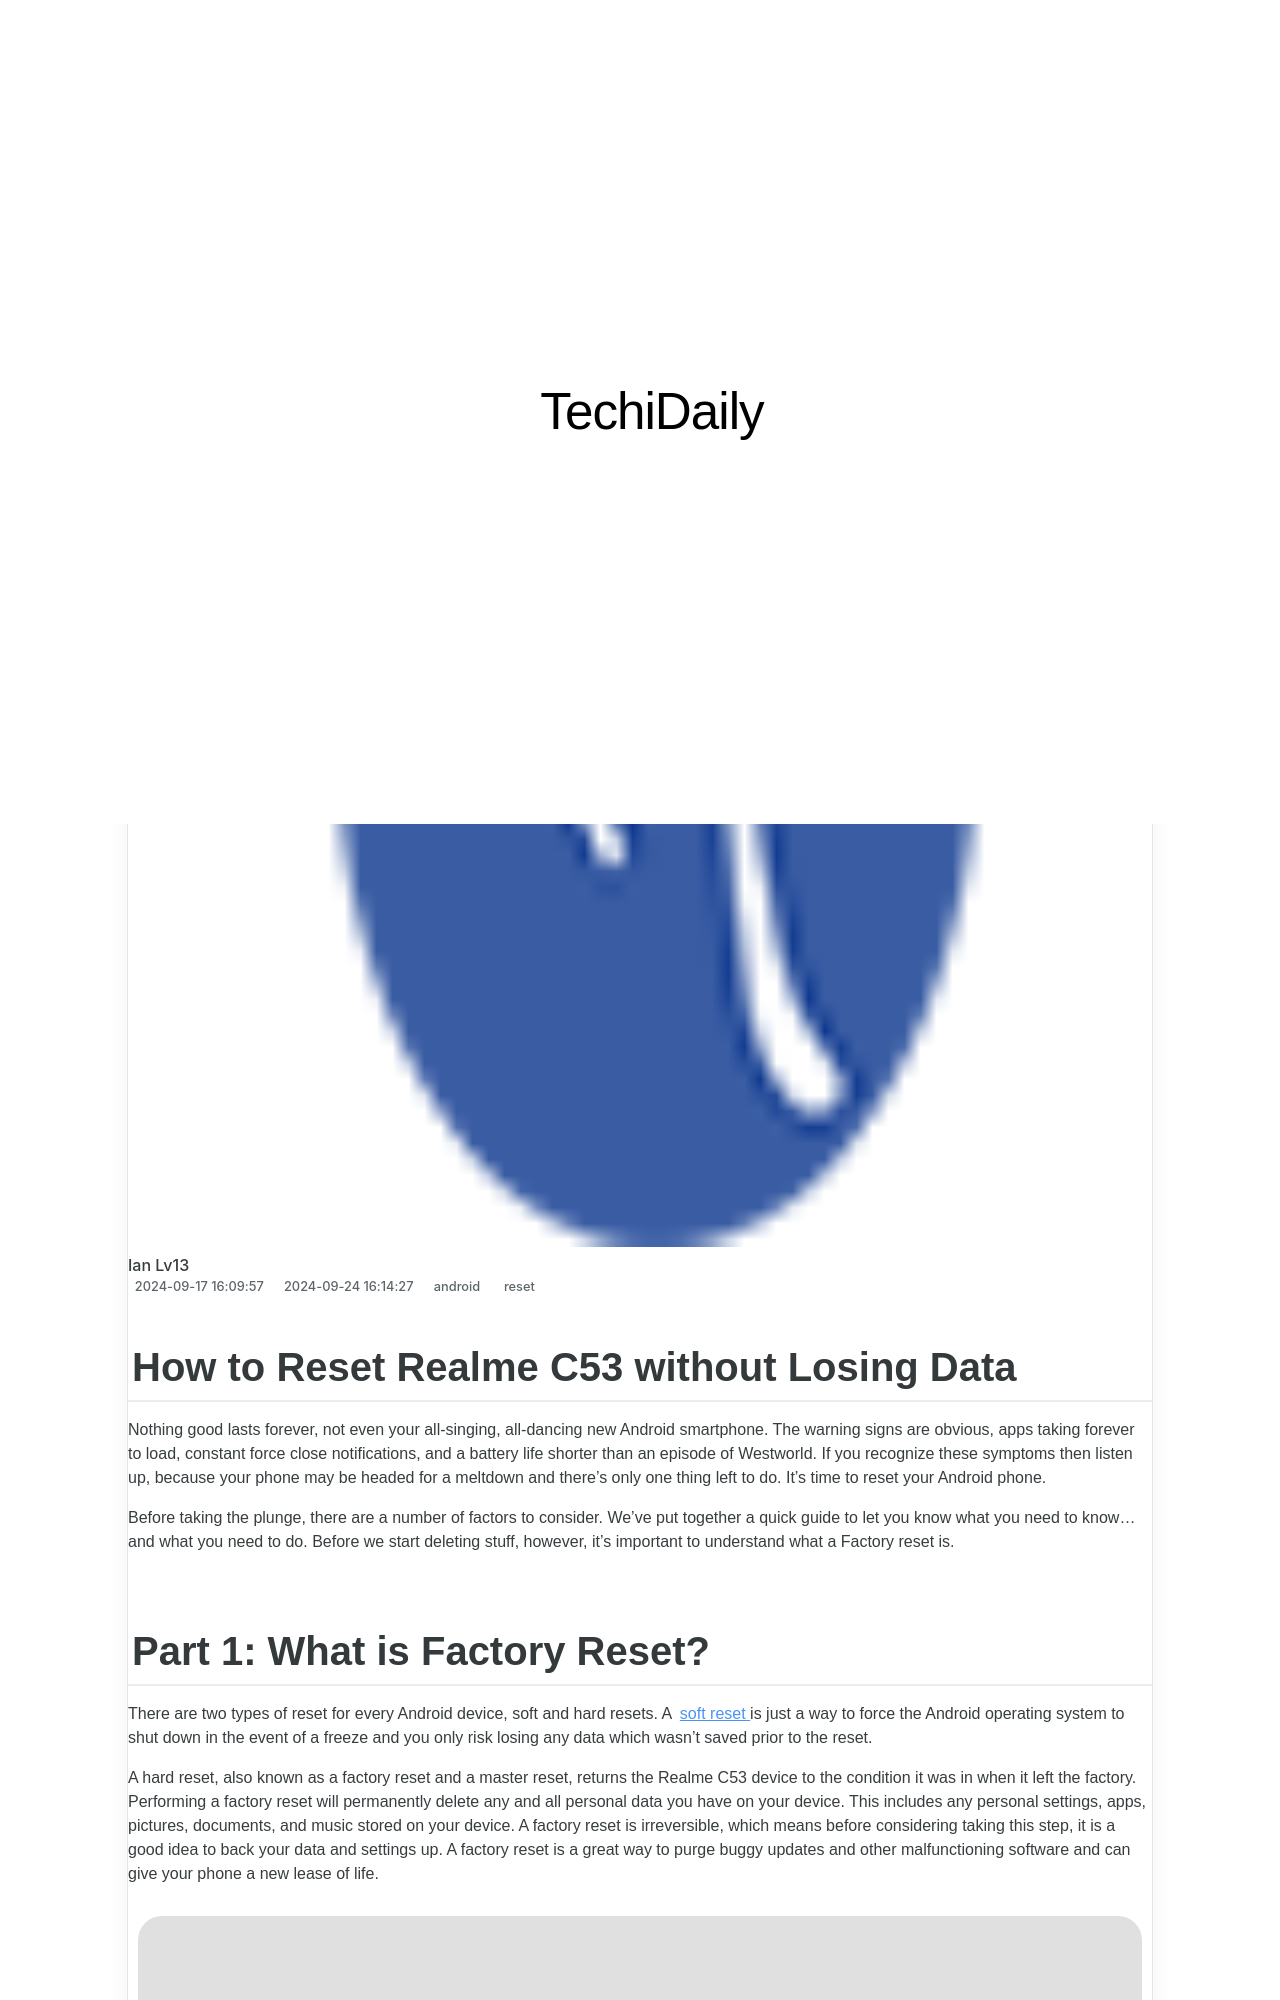

repository: techidaily/site · page: how-to-reset-realme-c53-without-losing-data-drfone-by-drfone-reset-android-reset-android/index.html · generator: jekyll

---
title: How to Reset Realme C53 without Losing Data | Dr.fone
date: 2024-09-17T16:09:57.308Z
updated: 2024-09-24T16:14:27.515Z
tags: 
  - reset
categories:
  - android
description: This article describes How to Reset Realme C53 without Losing Data
excerpt: This article describes How to Reset Realme C53 without Losing Data
keywords: Realme C53 factory reset,Realme C53 soft reset,soft reset,Realme C53 hard reset,hard reset,factory reset
thumbnail: https://thmb.techidaily.com/3322edcb2b3700ce4baa5c0677a8f300e23dbf74c5228f8bd6ca0d33294791ed.png
---

## How to Reset Realme C53 without Losing Data

Nothing good lasts forever, not even your all-singing, all-dancing new Android smartphone. The warning signs are obvious, apps taking forever to load, constant force close notifications, and a battery life shorter than an episode of Westworld. If you recognize these symptoms then listen up, because your phone may be headed for a meltdown and there's only one thing left to do. It's time to reset your Android phone.

Before taking the plunge, there are a number of factors to consider. We've put together a quick guide to let you know what you need to know... and what you need to do. Before we start deleting stuff, however, it's important to understand what a Factory reset is.
